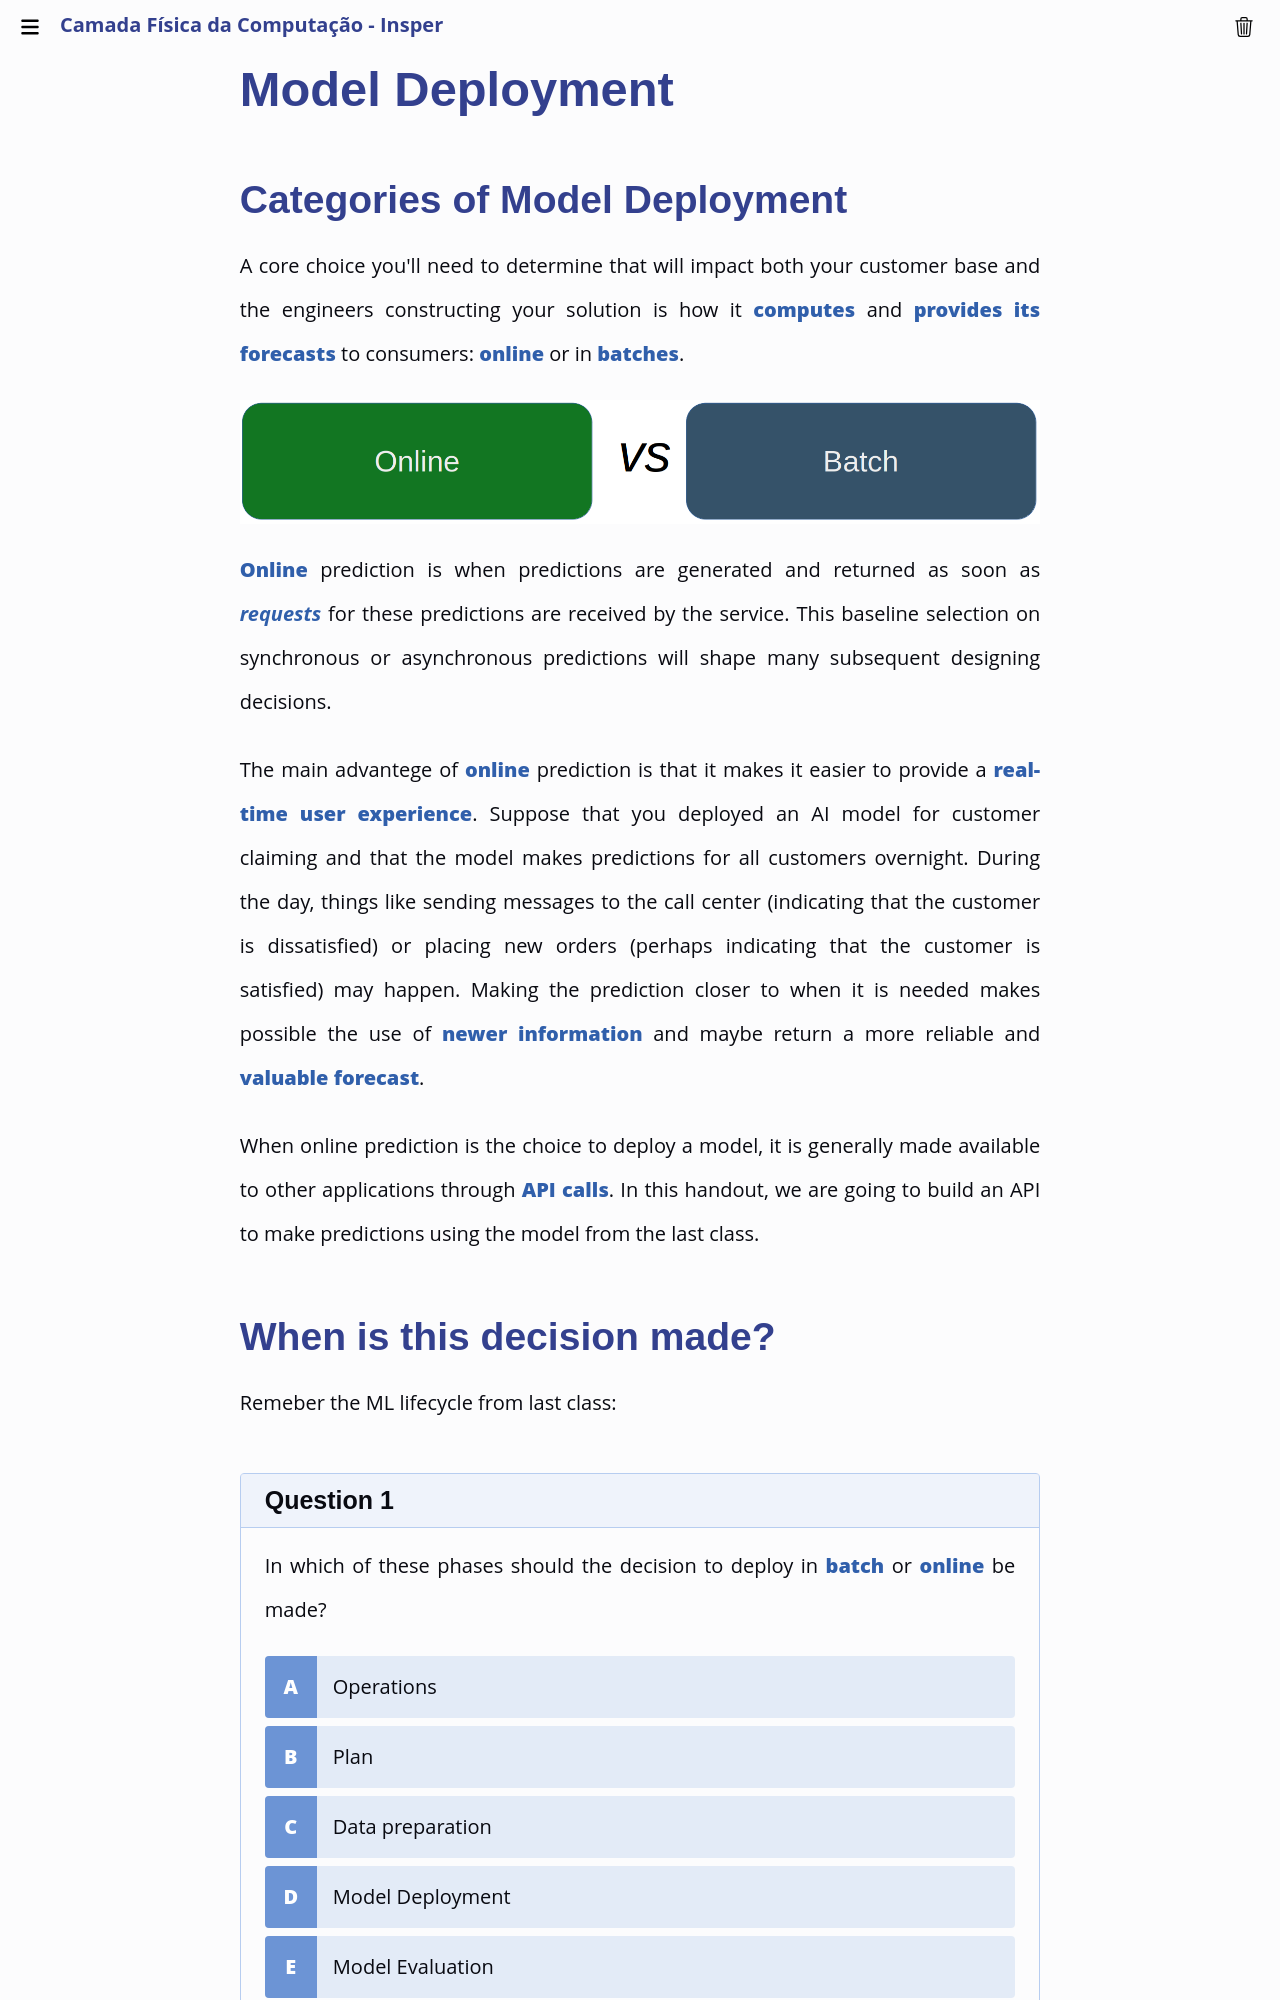

repository: Insper/camadafisica · page: classes/02-api/api_deploy/index.html · generator: mkdocs

# Model Deployment

## Categories of Model Deployment

A core choice you'll need to determine that will impact both your customer base and the engineers constructing your solution is how it **computes** and **provides its forecasts** to consumers: **online** or in **batches**.

![](online_vs_batch.png)

**Online** prediction is when predictions are generated and returned as soon as *requests* for these predictions are received by the service. This baseline selection on synchronous or asynchronous predictions will shape many subsequent designing decisions.

The main advantege of **online** prediction is that it makes it easier to provide a **real-time user experience**. Suppose that you deployed an AI model for customer claiming and that the model makes predictions for all customers overnight. During the day, things like sending messages to the call center (indicating that the customer is dissatisfied) or placing new orders (perhaps indicating that the customer is satisfied) may happen. Making the prediction closer to when it is needed makes possible the use of **newer information** and maybe return a more reliable and **valuable forecast**.
